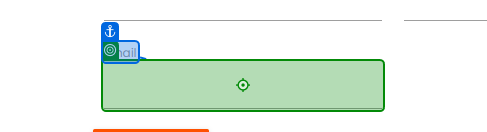
Workflow: RPA

Step 1: type [Email.ToString] into the text box in window 'Rpa Challenge' (msedge.exe)

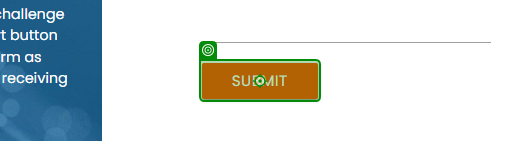
Step 2: click on the text box in window 'Rpa Challenge' (msedge.exe)
